Run: headless pygame with SDL's dummy video driver; simulated clock (each Clock.tick advances the game by its frame time, no real sleeping); random seed 0; keys injected as events and as key.get_pressed() state; no mouse input.
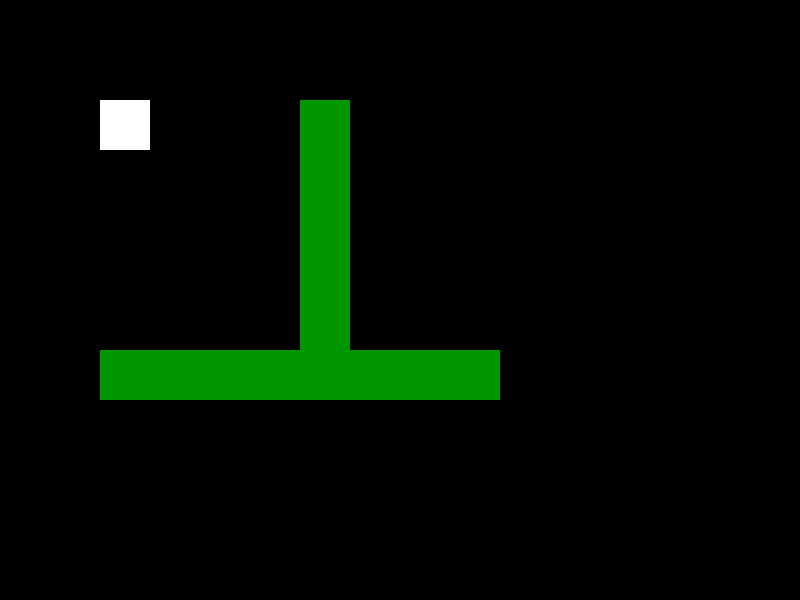
Frame 1 of 4 · flips 1–60 · no input
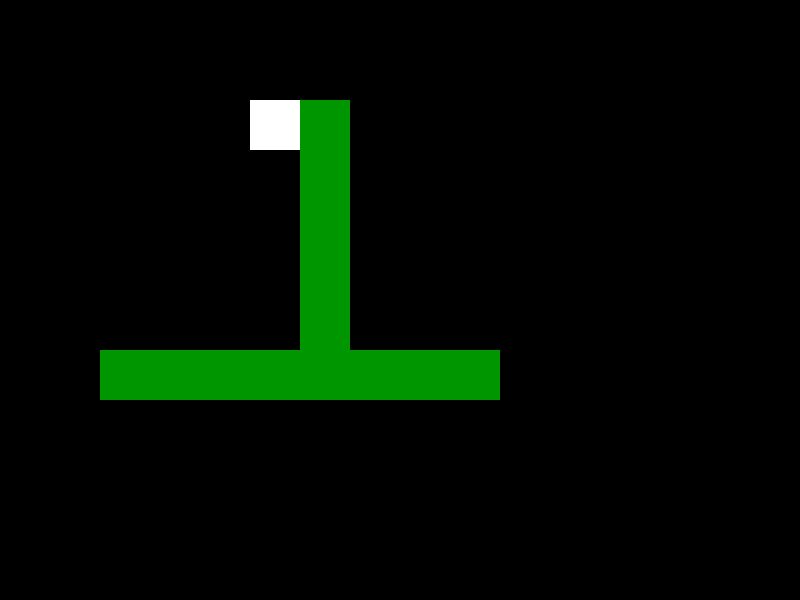
Frame 2 of 4 · flips 61–180 · tapped SPACE, RETURN · held RIGHT (→), D
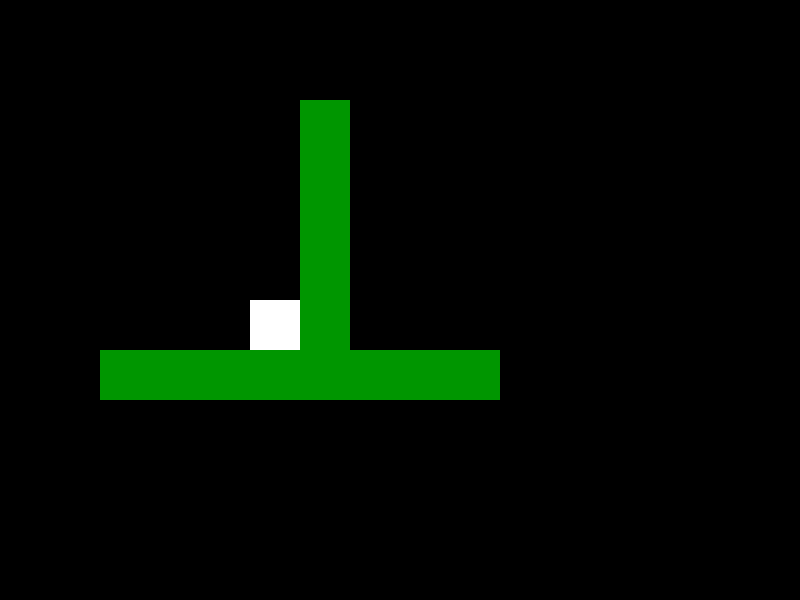
Frame 3 of 4 · flips 181–300 · held DOWN (↓), S
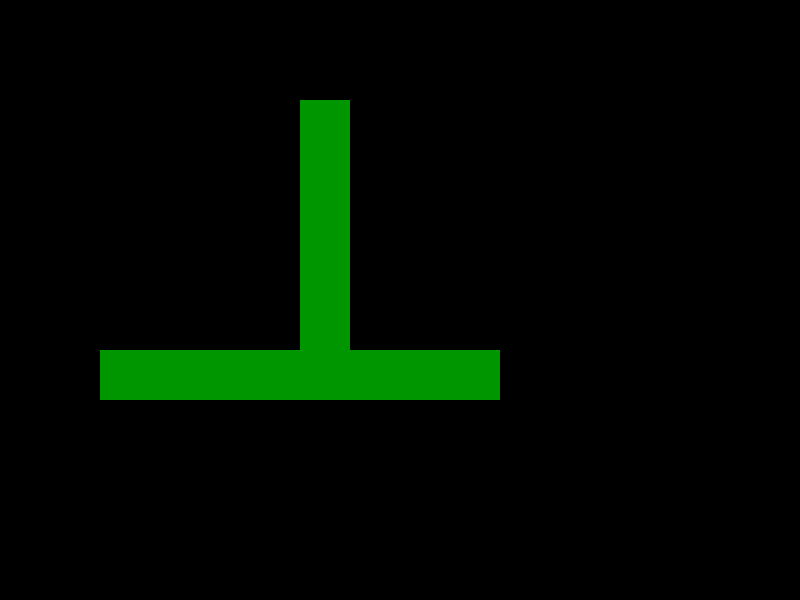
Frame 4 of 4 · flips 301–420 · held LEFT (←), A, UP (↑), W

The pygame program that drew these frames:

import pygame

pygame.init()
screen = pygame.display.set_mode((800, 600))
clock = pygame.time.Clock()

player = pygame.Rect(100, 100, 50, 50)

walls = [
    pygame.Rect(300, 100, 50, 300),
    pygame.Rect(100, 350, 400, 50),
]

speed = 5
running = True

while running:
    for event in pygame.event.get():
        if event.type == pygame.QUIT:
            running = False

    keys = pygame.key.get_pressed()
    dx = 0
    dy = 0

    if keys[pygame.K_a]:
        dx -= speed
    if keys[pygame.K_d]:
        dx += speed
    if keys[pygame.K_w]:
        dy -= speed
    if keys[pygame.K_s]:
        dy += speed

    # Move left/right first
    player.x += dx
    for wall in walls:
        if player.colliderect(wall):
            if dx > 0:
                player.right = wall.left
            elif dx < 0:
                player.left = wall.right

    # Then move up/down
    player.y += dy
    for wall in walls:
        if player.colliderect(wall):
            if dy > 0:
                player.bottom = wall.top
            elif dy < 0:
                player.top = wall.bottom

    screen.fill((0, 0, 0))

    pygame.draw.rect(screen, (255, 255, 255), player)
    for wall in walls:
        pygame.draw.rect(screen, (0, 150, 0), wall)

    pygame.display.flip()
    clock.tick(60)

pygame.quit()
